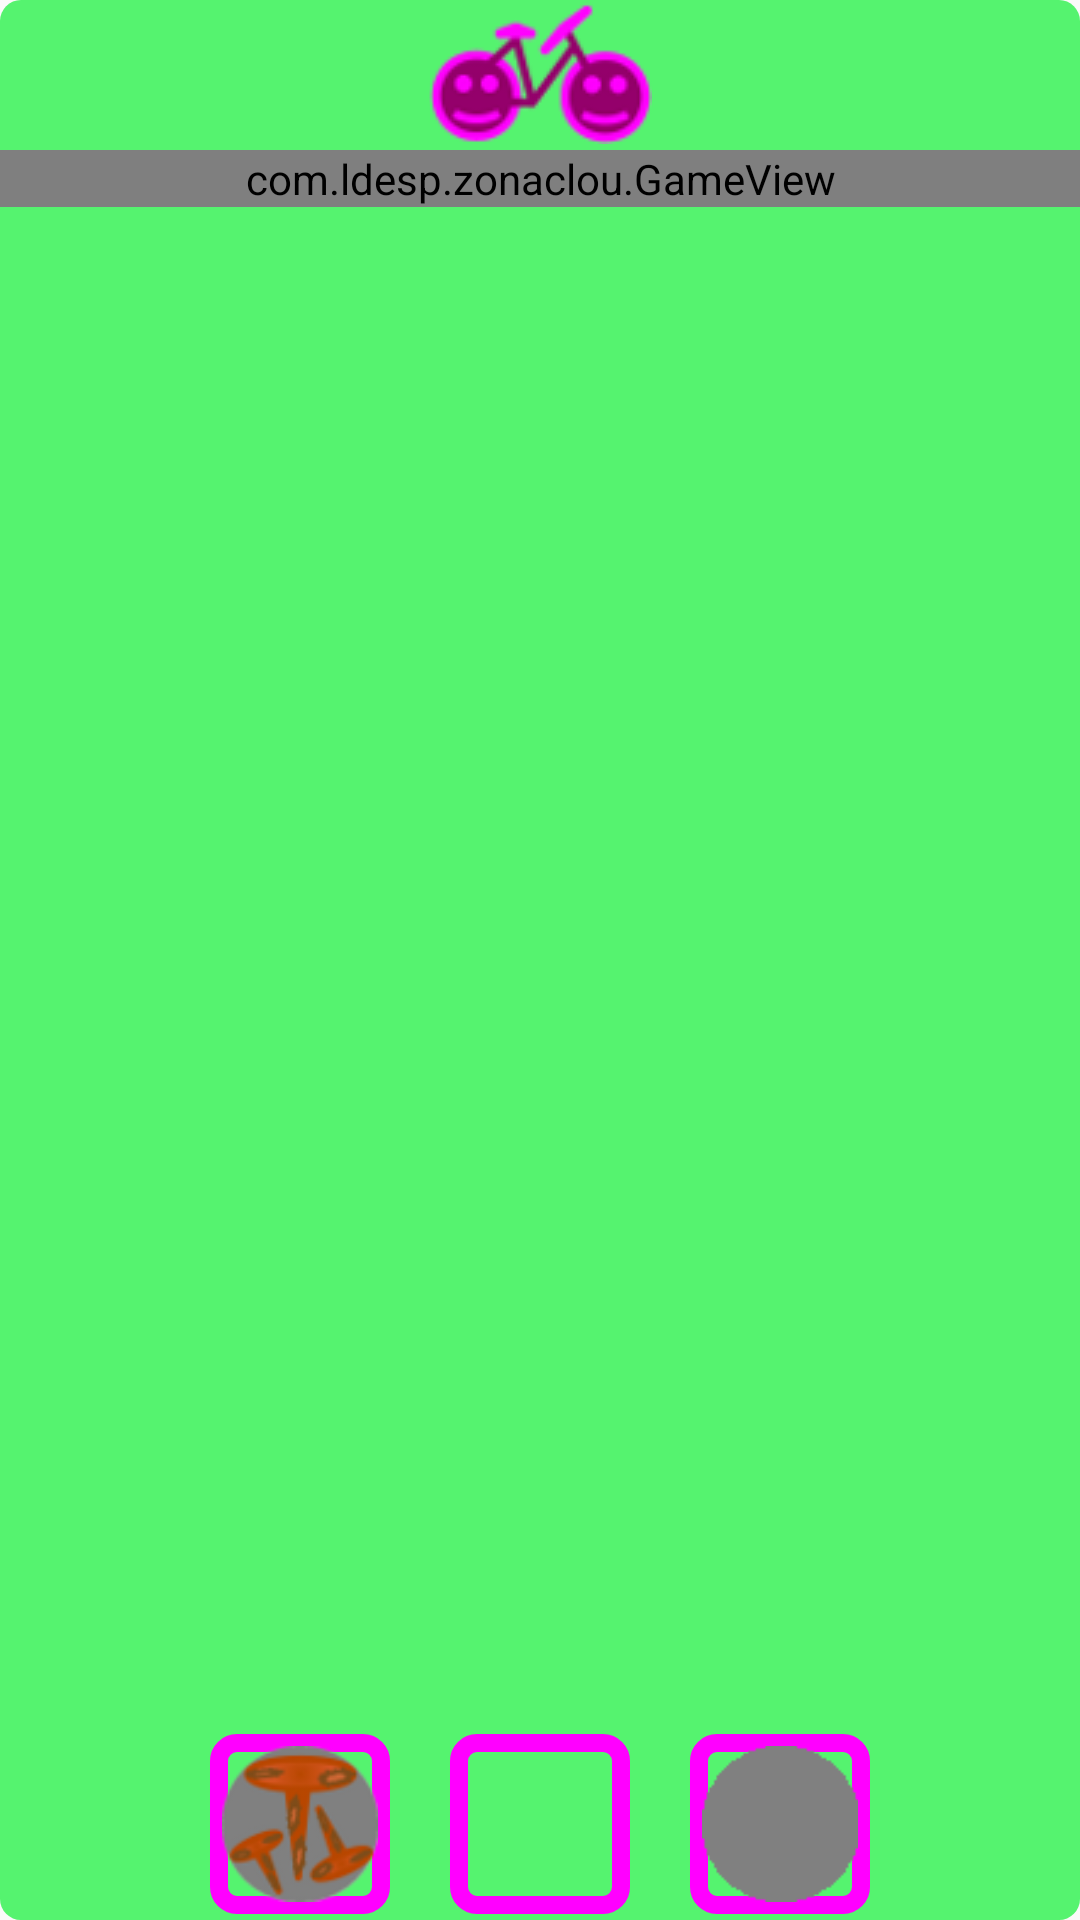

Reconstruct the res/layout file that produces this screen, plus the resources it refers to.
<!-- AndroidManifest.xml: application theme AppTheme -->
<!-- res/layout/sub2.xml -->
<?xml version="1.0" encoding="utf-8"?>
<RelativeLayout xmlns:android="http://schemas.android.com/apk/res/android"
    android:layout_width="match_parent"
    android:layout_height="match_parent"
    android:background="@drawable/my_shape1"
    android:orientation="vertical">

    <LinearLayout
        android:id="@+id/game_header"
        android:layout_width="wrap_content"
        android:layout_height="wrap_content"
        android:layout_alignParentTop="true"
        android:layout_centerHorizontal="true"
        android:layout_marginBottom="2dp"
        android:orientation="horizontal">

        <ImageView
            android:id="@+id/cycleview"
            android:layout_width="wrap_content"
            android:layout_height="48dp"
            android:adjustViewBounds="true"
            android:scaleType="fitXY"
            android:src="@drawable/cyclegagne" />

        <TextView
            android:id="@+id/textv1"
            style="@style/style1"
            android:layout_width="wrap_content"
            android:layout_height="48dp" />
    </LinearLayout>

    <com.example.zonaclou.GameView
        android:id="@+id/gamev1"
        android:layout_width="match_parent"
        android:layout_height="wrap_content"
        android:layout_below="@+id/game_header" />

    <LinearLayout
        android:id="@+id/game_footer"
        android:layout_width="match_parent"
        android:layout_height="wrap_content"
        android:layout_alignParentBottom="true"
        android:layout_marginBottom="2dp"
        android:gravity="center_horizontal"
        android:orientation="horizontal">

        <ImageButton
            android:id="@+id/fallbutton"
            style="@style/ImageButtonGame"
            android:onClick="setClickMode"
            android:src="@drawable/tile_fall" />

        <ImageButton
            android:id="@+id/replaybutton"
            style="@style/ImageButtonGame"
            android:onClick="refreshGame"
            android:src="@drawable/ic_autorenew_white" />

        <ImageButton
            android:id="@+id/coverbutton"
            style="@style/ImageButtonGame"
            android:onClick="setClickMode"
            android:src="@drawable/tile_cover" />
    </LinearLayout>

</RelativeLayout>
<!-- resources referenced by this layout -->
<resources>
  <!-- drawable cyclegagne: png bitmap (drawable, 5932 bytes) -->
  <!-- drawable my_shape1 (drawable) -->
  <?xml version="1.0" encoding="utf-8"?>
  <shape xmlns:android="http://schemas.android.com/apk/res/android"
      android:shape="rectangle">
      <size
          android:width="0dp"
          android:height="0dp" />
      <solid android:color="#FF55F36F" />
      <corners
          android:bottomRightRadius="7dp"
          android:bottomLeftRadius="7dp"
          android:topLeftRadius="7dp"
          android:topRightRadius="7dp" />
  </shape>
  <!-- drawable tile_cover: png bitmap (drawable-nodpi, 419 bytes) -->
  <!-- drawable tile_fall: png bitmap (drawable-nodpi, 7389 bytes) -->
  <style name="ImageButtonGame">
          <item name="android:layout_height">60dp</item>
          <item name="android:layout_width">60dp</item>
          <item name="android:padding">4dp</item>
          <item name="android:layout_marginLeft">10dp</item>
          <item name="android:layout_marginRight">10dp</item>
          <item name="android:scaleType">centerCrop</item>
          <item name="android:adjustViewBounds">true</item>
          <item name="android:background">@drawable/my_shape2</item>
      </style>
  <style name="style1" parent="@android:style/TextAppearance.Large">
          <item name="android:layout_width">wrap_content</item>
          <item name="android:layout_height">wrap_content</item>
          <item name="android:textSize">32dp</item>
          <item name="android:textColor">#000000</item>
          <item name="android:textStyle">bold</item>
          <item name="android:typeface">monospace</item>
          <item name="android:layout_gravity">center</item>
      </style>
  <style name="AppTheme" parent="Theme.AppCompat.Light.DarkActionBar">
          
          <item name="android:windowNoTitle">true</item>
          <item name="android:windowActionBar">false</item>
  
      </style>
  <!-- drawable my_shape2 (drawable) -->
  <?xml version="1.0" encoding="utf-8"?>
  <shape xmlns:android="http://schemas.android.com/apk/res/android"
      android:shape="rectangle">
      <size
          android:width="0dp"
          android:height="0dp" />
      <solid android:color="#0055F36F" />
      <stroke
          android:width="6dp"
          android:color="#FFFF00FF" />
      <corners
          android:bottomRightRadius="6dp"
          android:bottomLeftRadius="6dp"
          android:topLeftRadius="6dp"
          android:topRightRadius="6dp" />
  </shape>
</resources>
